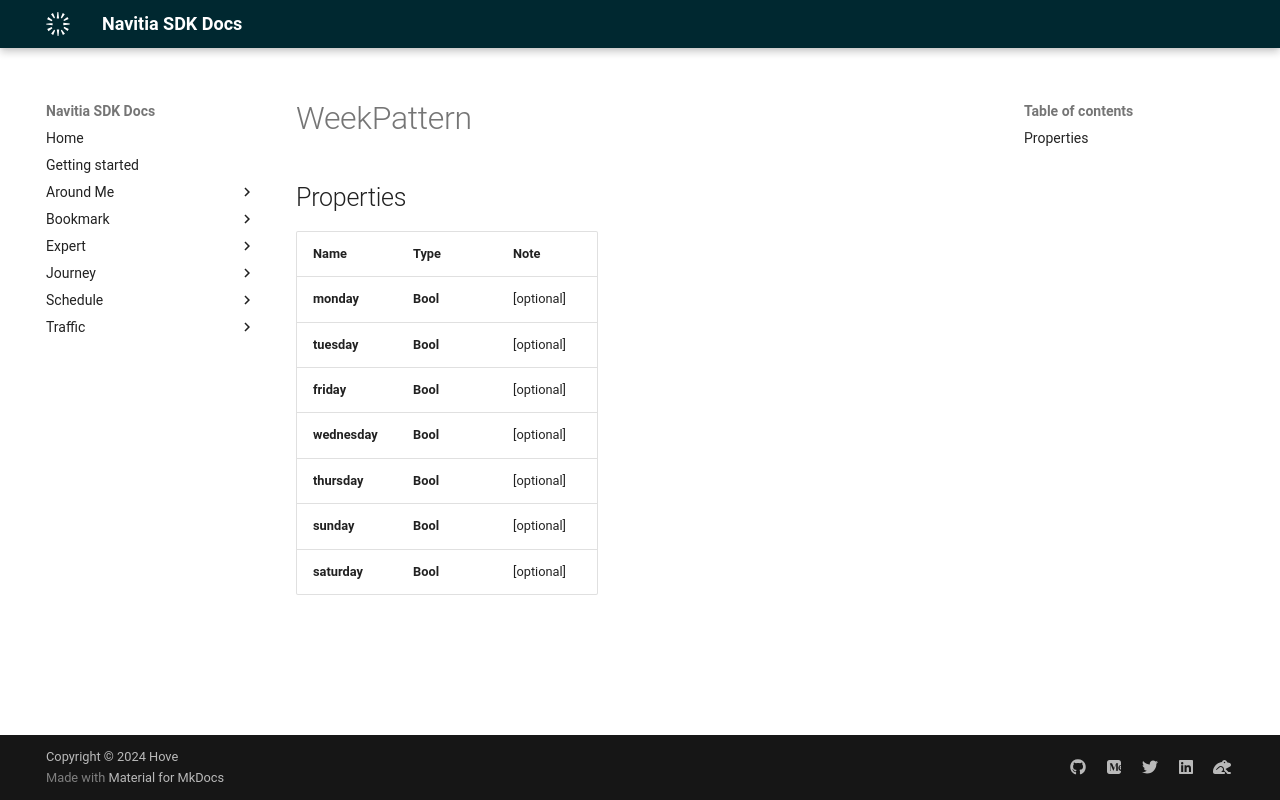

repository: hove-io/navitia_sdk_docs · page: expert/ios/model/WeekPattern/index.html · generator: mkdocs


# WeekPattern

## Properties

Name | Type | Note
---- | ---- | ----
**monday** | **Bool** | [optional] 
**tuesday** | **Bool** | [optional] 
**friday** | **Bool** | [optional] 
**wednesday** | **Bool** | [optional] 
**thursday** | **Bool** | [optional] 
**sunday** | **Bool** | [optional] 
**saturday** | **Bool** | [optional] 
